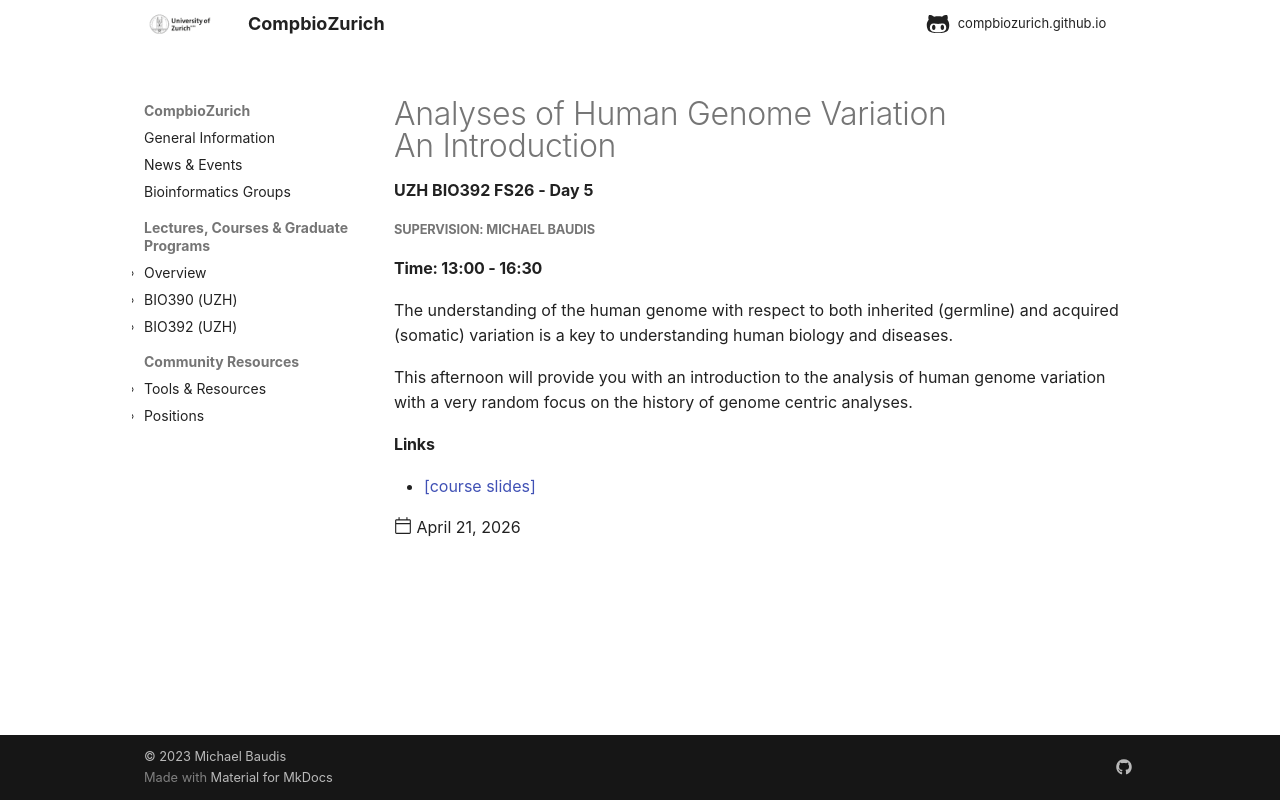

repository: compbiozurich/compbiozurich.github.io · page: teaching/UZH-BIO392/2026/2026-04-21-day-05/index.html · generator: mkdocs

---
template: post.html
title: 'Analyses of Human Genome Variation<br/>An Introduction'
description: UZH BIO392 FS26 - Day 5
date: 2026-04-21
authors:
  - "@mbaudis"
pdf_file_name: 
links:
  - '[course slides](https://github.com/compbiozurich/UZH-BIO392/blob/master/course-material/2026-04-21___Michael-Baudis__Variants-technologies__BIO392-FS26.pdf)'
---

##### Supervision: Michael Baudis
#### Time: 13:00 - 16:30

The understanding of the human genome  with respect to both inherited (germline)
and acquired (somatic) variation is a key to understanding human biology and diseases.

<!--more-->

This afternoon will provide you with an introduction to the analysis of human
genome variation with a very random focus on the history of genome centric analyses.
